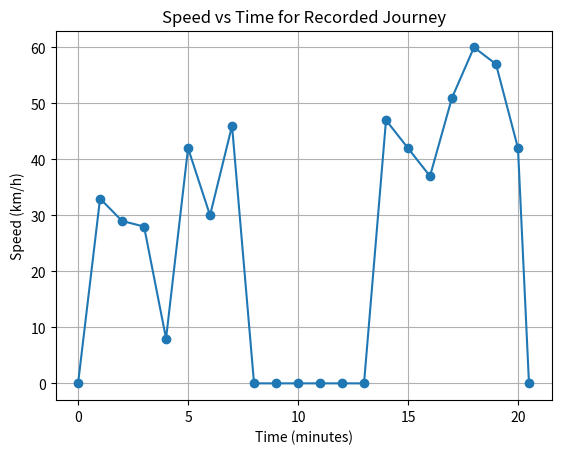

Source code (Python):
import matplotlib.pyplot as plt

# Time (in minutes)
time = [0, 1, 2, 3, 4, 5, 6, 7, 8, 9, 10, 11, 12, 13, 14, 15, 16, 17, 18, 19, 20, 20.5]

# Speed (in km/h)
speed = [0, 33, 29, 28, 8, 42, 30, 46, 0, 0, 0, 0, 0, 0, 47, 42, 37, 51, 60, 57, 42, 0]

plt.figure()
plt.plot(time, speed, marker='o')
plt.xlabel("Time (minutes)")
plt.ylabel("Speed (km/h)")
plt.title("Speed vs Time for Recorded Journey")
plt.grid(True)
plt.show()
